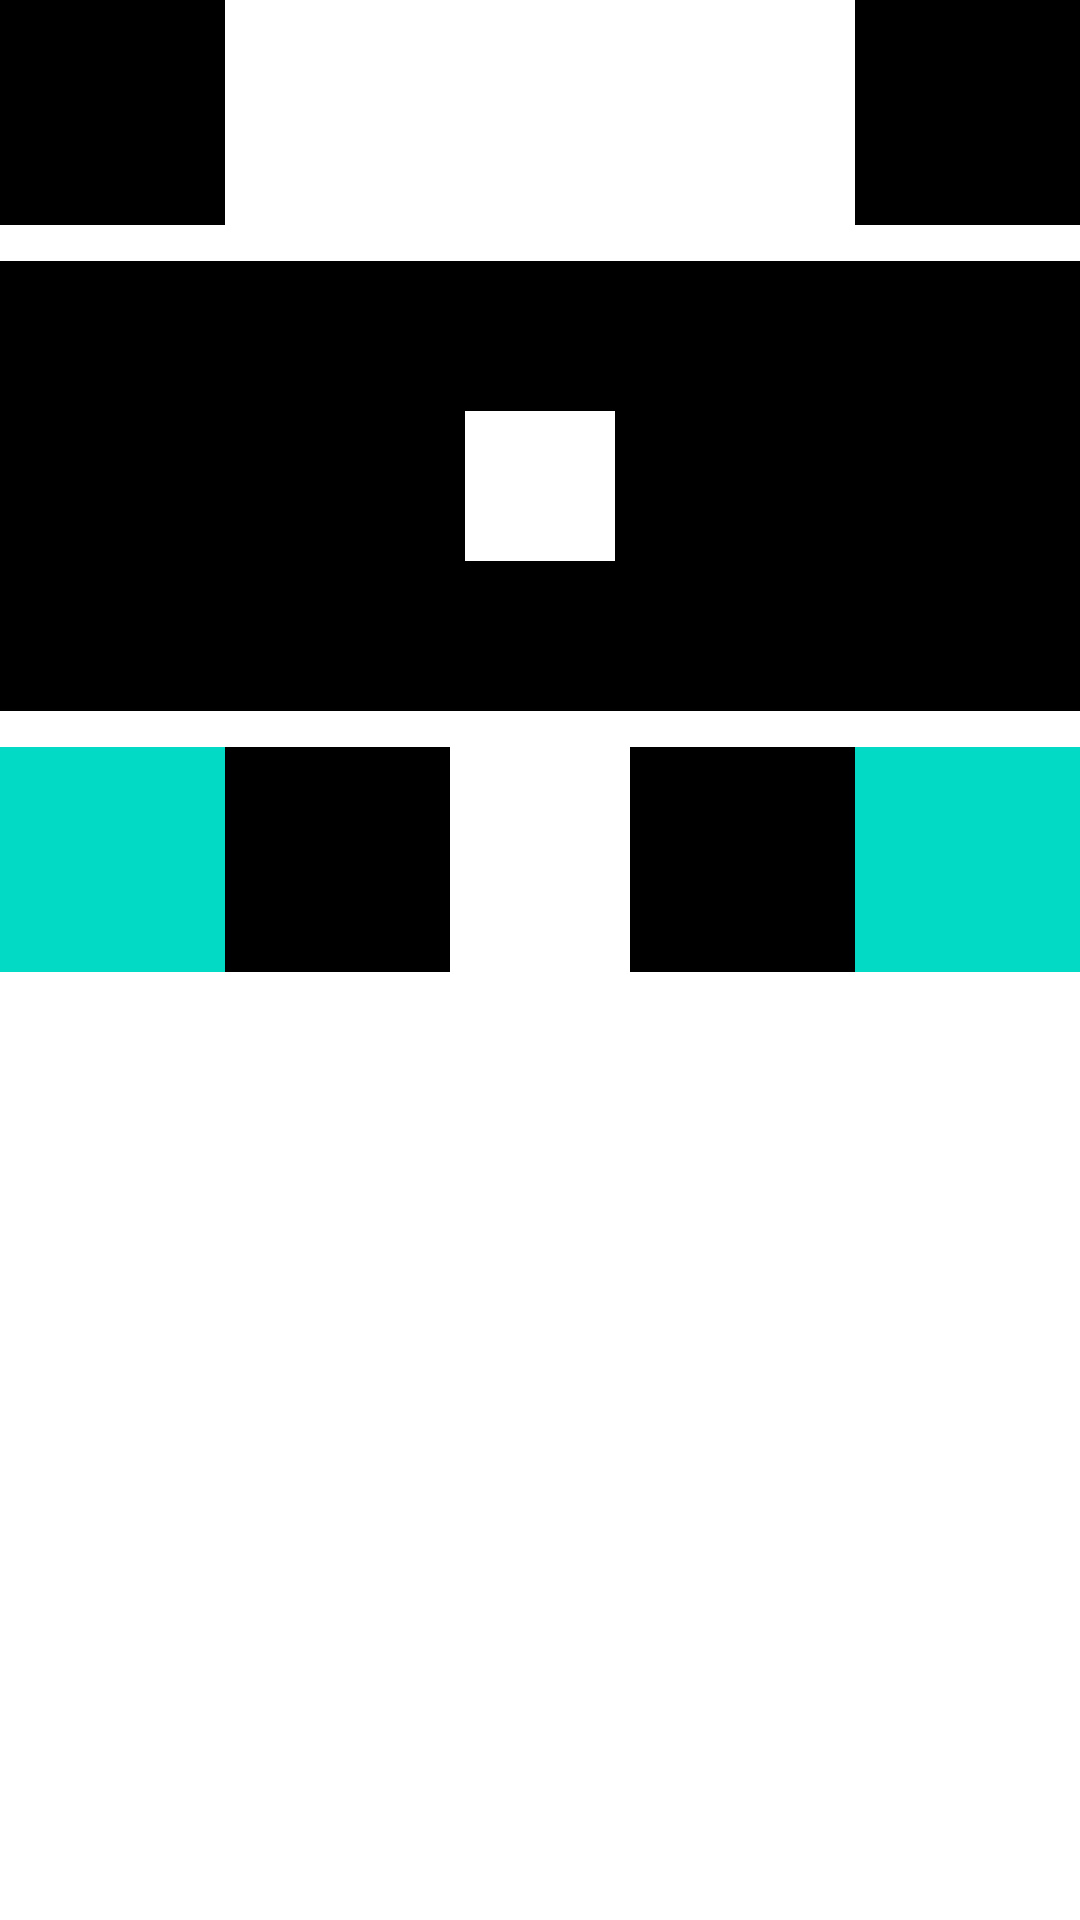

Here is an Android app screen rendered from its layout file. Give the layout XML and the strings, colors and styles it references.
<!-- AndroidManifest.xml: application theme Theme.MakanMakanProject -->
<!-- res/layout/activity_relative.xml -->
<?xml version="1.0" encoding="utf-8"?>
<RelativeLayout xmlns:android="http://schemas.android.com/apk/res/android"
    xmlns:app="http://schemas.android.com/apk/res-auto"
    xmlns:tools="http://schemas.android.com/tools"
    android:layout_width="match_parent"
    android:layout_height="match_parent"
    tools:context=".activity.RelativeActivity">

    <RelativeLayout
        android:id="@+id/rl1"
        android:layout_width="75dp"
        android:layout_height="75dp"
        android:layout_alignParentStart="true"
        android:background="@color/black" />

    <RelativeLayout
        android:id="@+id/rl2"
        android:layout_width="75dp"
        android:layout_height="75dp"
        android:background="@color/black"
        android:layout_alignParentEnd="true"/>

    <RelativeLayout
        android:id="@+id/rl3"
        android:layout_width="match_parent"
        android:layout_height="150dp"
        android:layout_below="@id/rl2"
        android:layout_marginTop="12dp"
        android:background="@color/black">

        <RelativeLayout
            android:id="@+id/rl4"
            android:layout_width="50dp"
            android:layout_height="50dp"
            android:layout_centerInParent="true"
            android:background="@color/white" />
    </RelativeLayout>

    <RelativeLayout
        android:id="@+id/rl5"
        android:layout_width="75dp"
        android:layout_height="75dp"
        android:layout_below="@id/rl3"
        android:layout_alignParentStart="true"
        android:layout_marginTop="12dp"
        android:background="@color/teal_200" />

    <RelativeLayout
        android:id="@+id/rl6"
        android:layout_width="75dp"
        android:layout_height="75dp"
        android:layout_below="@id/rl3"
        android:layout_alignParentEnd="true"
        android:layout_marginTop="12dp"
        android:background="@color/teal_200" />
    
    <RelativeLayout
        android:layout_width="75dp"
        android:layout_height="75dp"
        android:background="@color/black"
        android:layout_below="@id/rl3"
        android:layout_marginTop="12dp"
        android:layout_toEndOf="@id/rl5"/>

    <RelativeLayout
        android:layout_width="75dp"
        android:layout_height="75dp"
        android:background="@color/black"
        android:layout_below="@id/rl3"
        android:layout_marginTop="12dp"
        android:layout_toStartOf="@id/rl6"/>

</RelativeLayout>
<!-- resources referenced by this layout -->
<resources>
  <color name="black">#FF000000</color>
  <color name="teal_200">#FF03DAC5</color>
  <color name="white">#FFFFFFFF</color>
  <style name="Theme.MakanMakanProject" parent="Theme.MaterialComponents.DayNight.NoActionBar">
          
          <item name="colorPrimary">@color/orange_primary</item>
          <item name="colorPrimaryVariant">@color/orange_1</item>
          <item name="colorOnPrimary">@color/orange_primary</item>
          
          <item name="colorSecondary">@color/teal_200</item>
          <item name="colorSecondaryVariant">@color/teal_700</item>
          <item name="colorOnSecondary">@color/black</item>
          
          <item name="android:statusBarColor" tools:targetApi="l">@color/orange_primary</item>
          
      </style>
  <color name="orange_primary">#FF5722</color>
  <color name="orange_1">#FFD8CC</color>
  <color name="teal_700">#FF018786</color>
</resources>
